Run: headless pygame with SDL's dummy video driver; simulated clock (each Clock.tick advances the game by its frame time, no real sleeping); random seed 0; keys injected as events and as key.get_pressed() state; no mouse input.
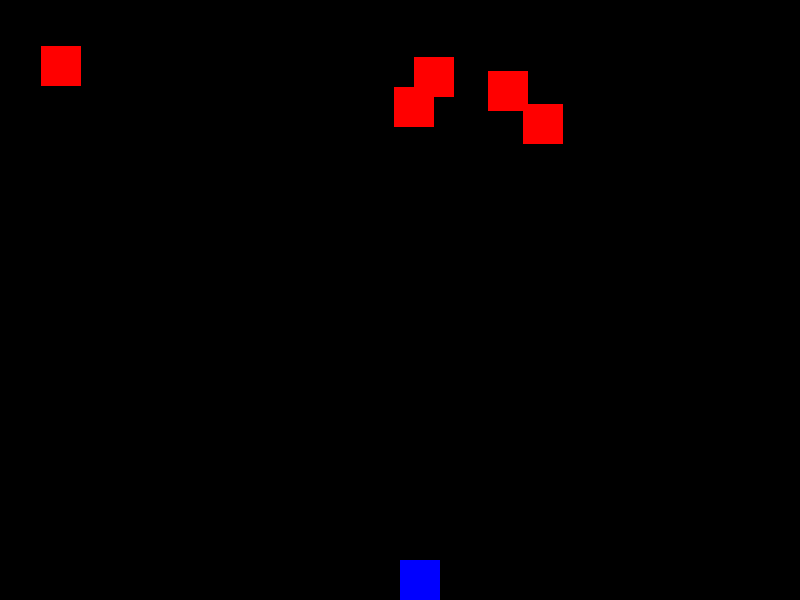
Frame 1 of 4 · flips 1–60 · no input
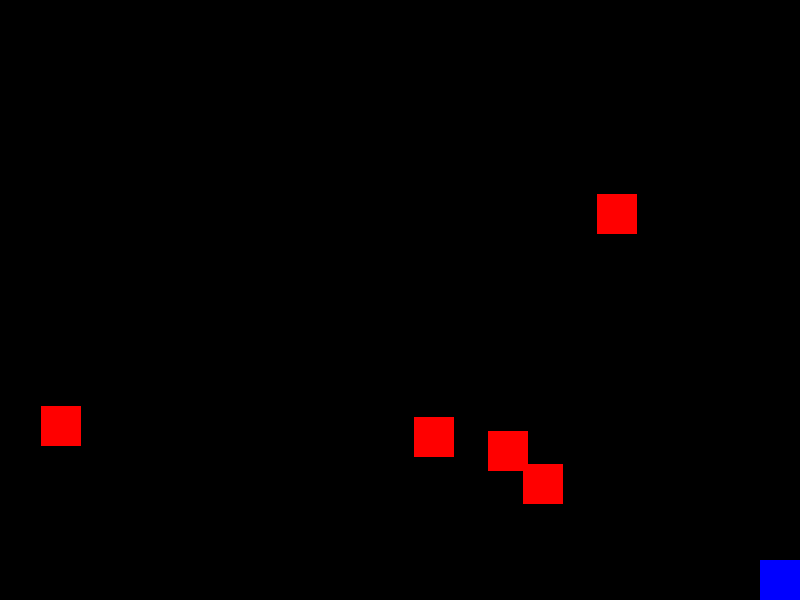
Frame 2 of 4 · flips 61–180 · tapped SPACE, RETURN · held RIGHT (→), D
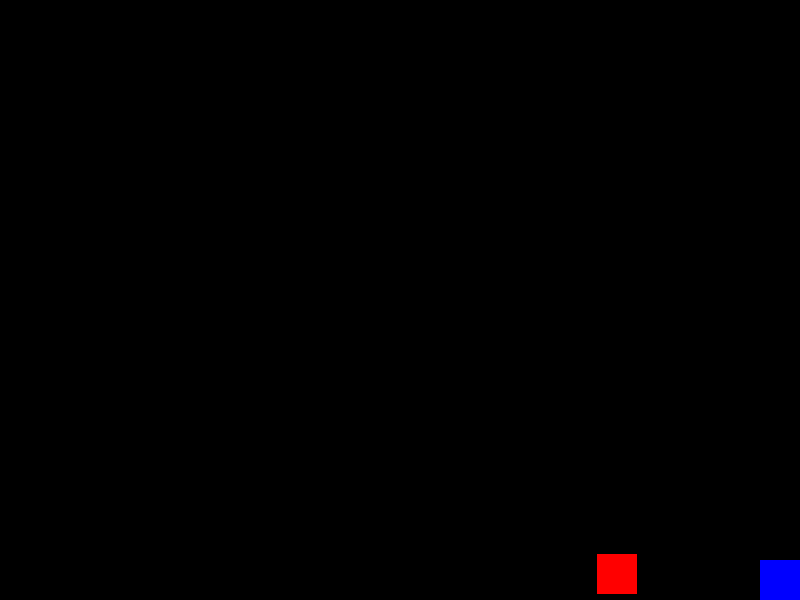
Frame 3 of 4 · flips 181–300 · held DOWN (↓), S
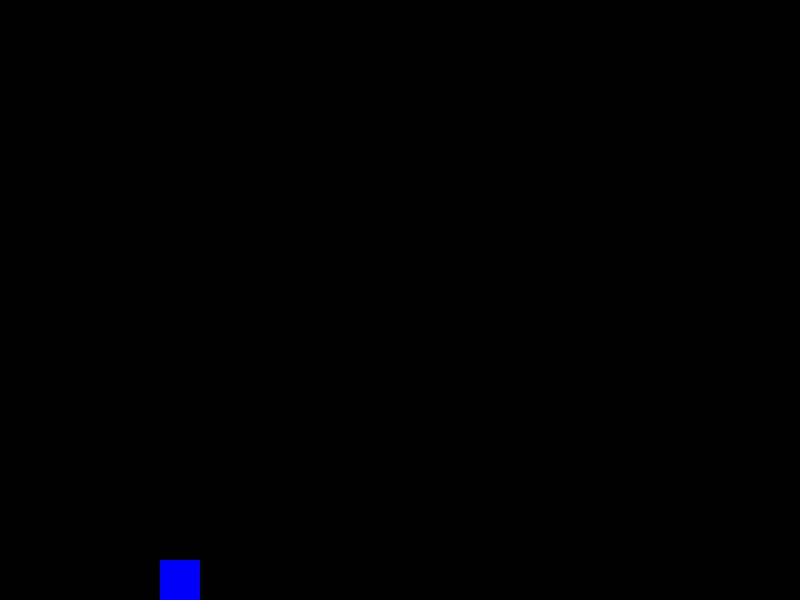
Frame 4 of 4 · flips 301–420 · held LEFT (←), A, UP (↑), W

The pygame program that drew these frames:

# generated with GPT3.5
import pygame
import random
import math

# Initialize Pygame
pygame.init()

# Constants for screen dimensions
SCREEN_WIDTH = 800
SCREEN_HEIGHT = 600

# Colors
BLACK = (0, 0, 0)
WHITE = (255, 255, 255)
RED = (255, 0, 0)
BLUE = (0, 0, 255)

# Initialize the screen
screen = pygame.display.set_mode((SCREEN_WIDTH, SCREEN_HEIGHT))
pygame.display.set_caption("Simple Shooter Game")

# Player settings
player_size = 40
player_pos = [SCREEN_WIDTH // 2, SCREEN_HEIGHT - player_size]
player_speed = 5

# Bullet settings
bullet_speed = 70
bullets = []

# Enemy settings
enemy_size = 40
enemy_speed = 3
enemies = []


# Function to spawn enemies at random positions
def spawn_enemy():
    x = random.randint(0, SCREEN_WIDTH - enemy_size)
    y = random.randint(-200, -50)  # Spawns above the screen
    return [x, y]


# Spawn initial enemies
for _ in range(5):
    enemies.append(spawn_enemy())

# Game loop
running = True
while running:
    # Event handling
    for event in pygame.event.get():
        if event.type == pygame.QUIT:
            running = False
        elif event.type == pygame.KEYDOWN:
            if event.key == pygame.K_SPACE:
                # Shoot a bullet
                bullets.append([player_pos[0] + player_size // 2, player_pos[1]])

    # Key input for player movement
    keys = pygame.key.get_pressed()
    if keys[pygame.K_LEFT]:
        player_pos[0] -= player_speed
    if keys[pygame.K_RIGHT]:
        player_pos[0] += player_speed

    # Keep the player within screen bounds
    player_pos[0] = max(0, min(player_pos[0], SCREEN_WIDTH - player_size))

    # Update bullet positions
    bullets = [[x, y - bullet_speed] for x, y in bullets]

    # Remove bullets that are off-screen
    bullets = [b for b in bullets if b[1] > 0]

    # Update enemy positions
    for enemy in enemies:
        enemy[1] += enemy_speed

    # Spawn new enemies as needed
    while len(enemies) < 5:
        enemies.append(spawn_enemy())

    # Collision detection between bullets and enemies
    for bullet in bullets[:]:
        bullet_rect = pygame.Rect(*bullet, 5, 10)
        for enemy in enemies[:]:
            enemy_rect = pygame.Rect(*enemy, enemy_size, enemy_size)
            if bullet_rect.colliderect(enemy_rect):
                bullets.remove(bullet)
                enemies.remove(enemy)
                break

    # Collision detection between player and enemies
    player_rect = pygame.Rect(*player_pos, player_size, player_size)
    for enemy in enemies:
        enemy_rect = pygame.Rect(*enemy, enemy_size, enemy_size)
        if player_rect.colliderect(enemy_rect):
            running = False  # Game over if player hits an enemy

    # Drawing
    screen.fill(BLACK)  # Clear the screen with black

    # Draw the player
    pygame.draw.rect(screen, BLUE, (*player_pos, player_size, player_size))

    # Draw the bullets
    for bullet in bullets:
        pygame.draw.rect(screen, WHITE, (*bullet, 5, 10))

    # Draw the enemies
    for enemy in enemies:
        pygame.draw.rect(screen, RED, (*enemy, enemy_size, enemy_size))

    # Update the display
    pygame.display.flip()

    # Cap the frame rate
    pygame.time.Clock().tick(30)

# Clean up
pygame.quit()
